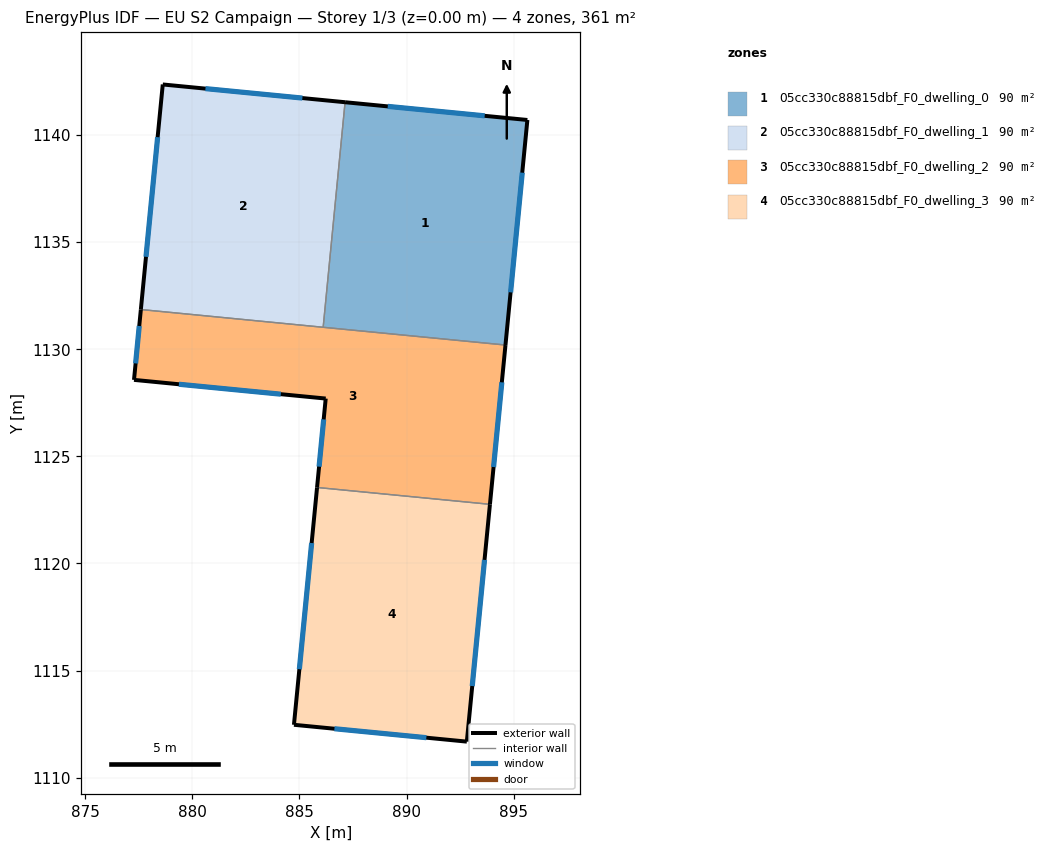
=== STOREY PLAN SPEC (per zone: floor XY polygon, exterior-wall plan segments, windows/doors) ===
zone 1: 05cc330c88815dbf_F0_dwelling_0  (90.3 m²)
  floor: (895.64, 1140.71) (894.62, 1130.20) (886.11, 1131.03) (887.13, 1141.54)
  exterior wall: (895.64, 1140.71) – (887.13, 1141.54)  [8.6 m]
    window: (893.65, 1140.90) – (889.12, 1141.34)  [7.3 m²]
  exterior wall: (894.62, 1130.20) – (895.64, 1140.71)  [10.6 m]
    window: (894.86, 1132.66) – (895.40, 1138.25)  [9.0 m²]
  interior walls: 2
zone 2: 05cc330c88815dbf_F0_dwelling_1  (90.3 m²)
  floor: (887.13, 1141.54) (886.11, 1131.03) (877.59, 1131.86) (878.62, 1142.36)
  exterior wall: (887.13, 1141.54) – (878.62, 1142.36)  [8.6 m]
    window: (885.14, 1141.73) – (880.61, 1142.17)  [7.3 m²]
  exterior wall: (878.62, 1142.36) – (877.59, 1131.86)  [10.6 m]
    window: (878.38, 1139.90) – (877.83, 1134.32)  [9.0 m²]
  interior walls: 2
zone 3: 05cc330c88815dbf_F0_dwelling_2  (90.3 m²)
  floor: (894.62, 1130.20) (893.89, 1122.76) (885.82, 1123.55) (886.22, 1127.70) (877.27, 1128.57) (877.59, 1131.86)
  exterior wall: (877.27, 1128.57) – (886.22, 1127.70)  [9.0 m]
    window: (879.37, 1128.37) – (884.13, 1127.90)  [7.6 m²]
  exterior wall: (877.59, 1131.86) – (877.27, 1128.57)  [3.3 m]
    window: (877.52, 1131.09) – (877.35, 1129.34)  [2.8 m²]
  exterior wall: (893.89, 1122.76) – (894.62, 1130.20)  [7.5 m]
    window: (894.06, 1124.50) – (894.45, 1128.46)  [6.3 m²]
  exterior wall: (886.22, 1127.70) – (885.82, 1123.55)  [4.2 m]
    window: (886.13, 1126.73) – (885.92, 1124.52)  [3.5 m²]
  interior walls: 3
zone 4: 05cc330c88815dbf_F0_dwelling_3  (90.3 m²)
  floor: (893.89, 1122.76) (892.81, 1111.68) (884.74, 1112.47) (885.82, 1123.55)
  exterior wall: (892.81, 1111.68) – (893.89, 1122.76)  [11.1 m]
    window: (893.07, 1114.28) – (893.64, 1120.17)  [9.4 m²]
  exterior wall: (884.74, 1112.47) – (892.81, 1111.68)  [8.1 m]
    window: (886.63, 1112.28) – (890.92, 1111.87)  [6.9 m²]
  exterior wall: (885.82, 1123.55) – (884.74, 1112.47)  [11.1 m]
    window: (885.57, 1120.95) – (884.99, 1115.06)  [9.4 m²]
  interior walls: 1

=== DERIVED (storey summary) ===
Building: EU S2 Campaign
Storey: 1 of 3  (floor level z = 0.00 m)
Storey gross floor area: 361.2 m²
Zones on this storey: 4
  - 05cc330c88815dbf_F0_dwelling_0: floor 90.3 m²; exterior wall 19.1 m (57.3 m²); 2 window(s) 16.2 m²; WWR 28.3%
  - 05cc330c88815dbf_F0_dwelling_1: floor 90.3 m²; exterior wall 19.1 m (57.3 m²); 2 window(s) 16.2 m²; WWR 28.3%
  - 05cc330c88815dbf_F0_dwelling_2: floor 90.3 m²; exterior wall 23.9 m (71.8 m²); 4 window(s) 20.3 m²; WWR 28.3%
  - 05cc330c88815dbf_F0_dwelling_3: floor 90.3 m²; exterior wall 30.4 m (91.1 m²); 3 window(s) 25.8 m²; WWR 28.3%
Zone adjacency (shared interzone walls):
  - 05cc330c88815dbf_F0_dwelling_0 ↔ 05cc330c88815dbf_F0_dwelling_1
  - 05cc330c88815dbf_F0_dwelling_0 ↔ 05cc330c88815dbf_F0_dwelling_2
  - 05cc330c88815dbf_F0_dwelling_1 ↔ 05cc330c88815dbf_F0_dwelling_2
  - 05cc330c88815dbf_F0_dwelling_2 ↔ 05cc330c88815dbf_F0_dwelling_3